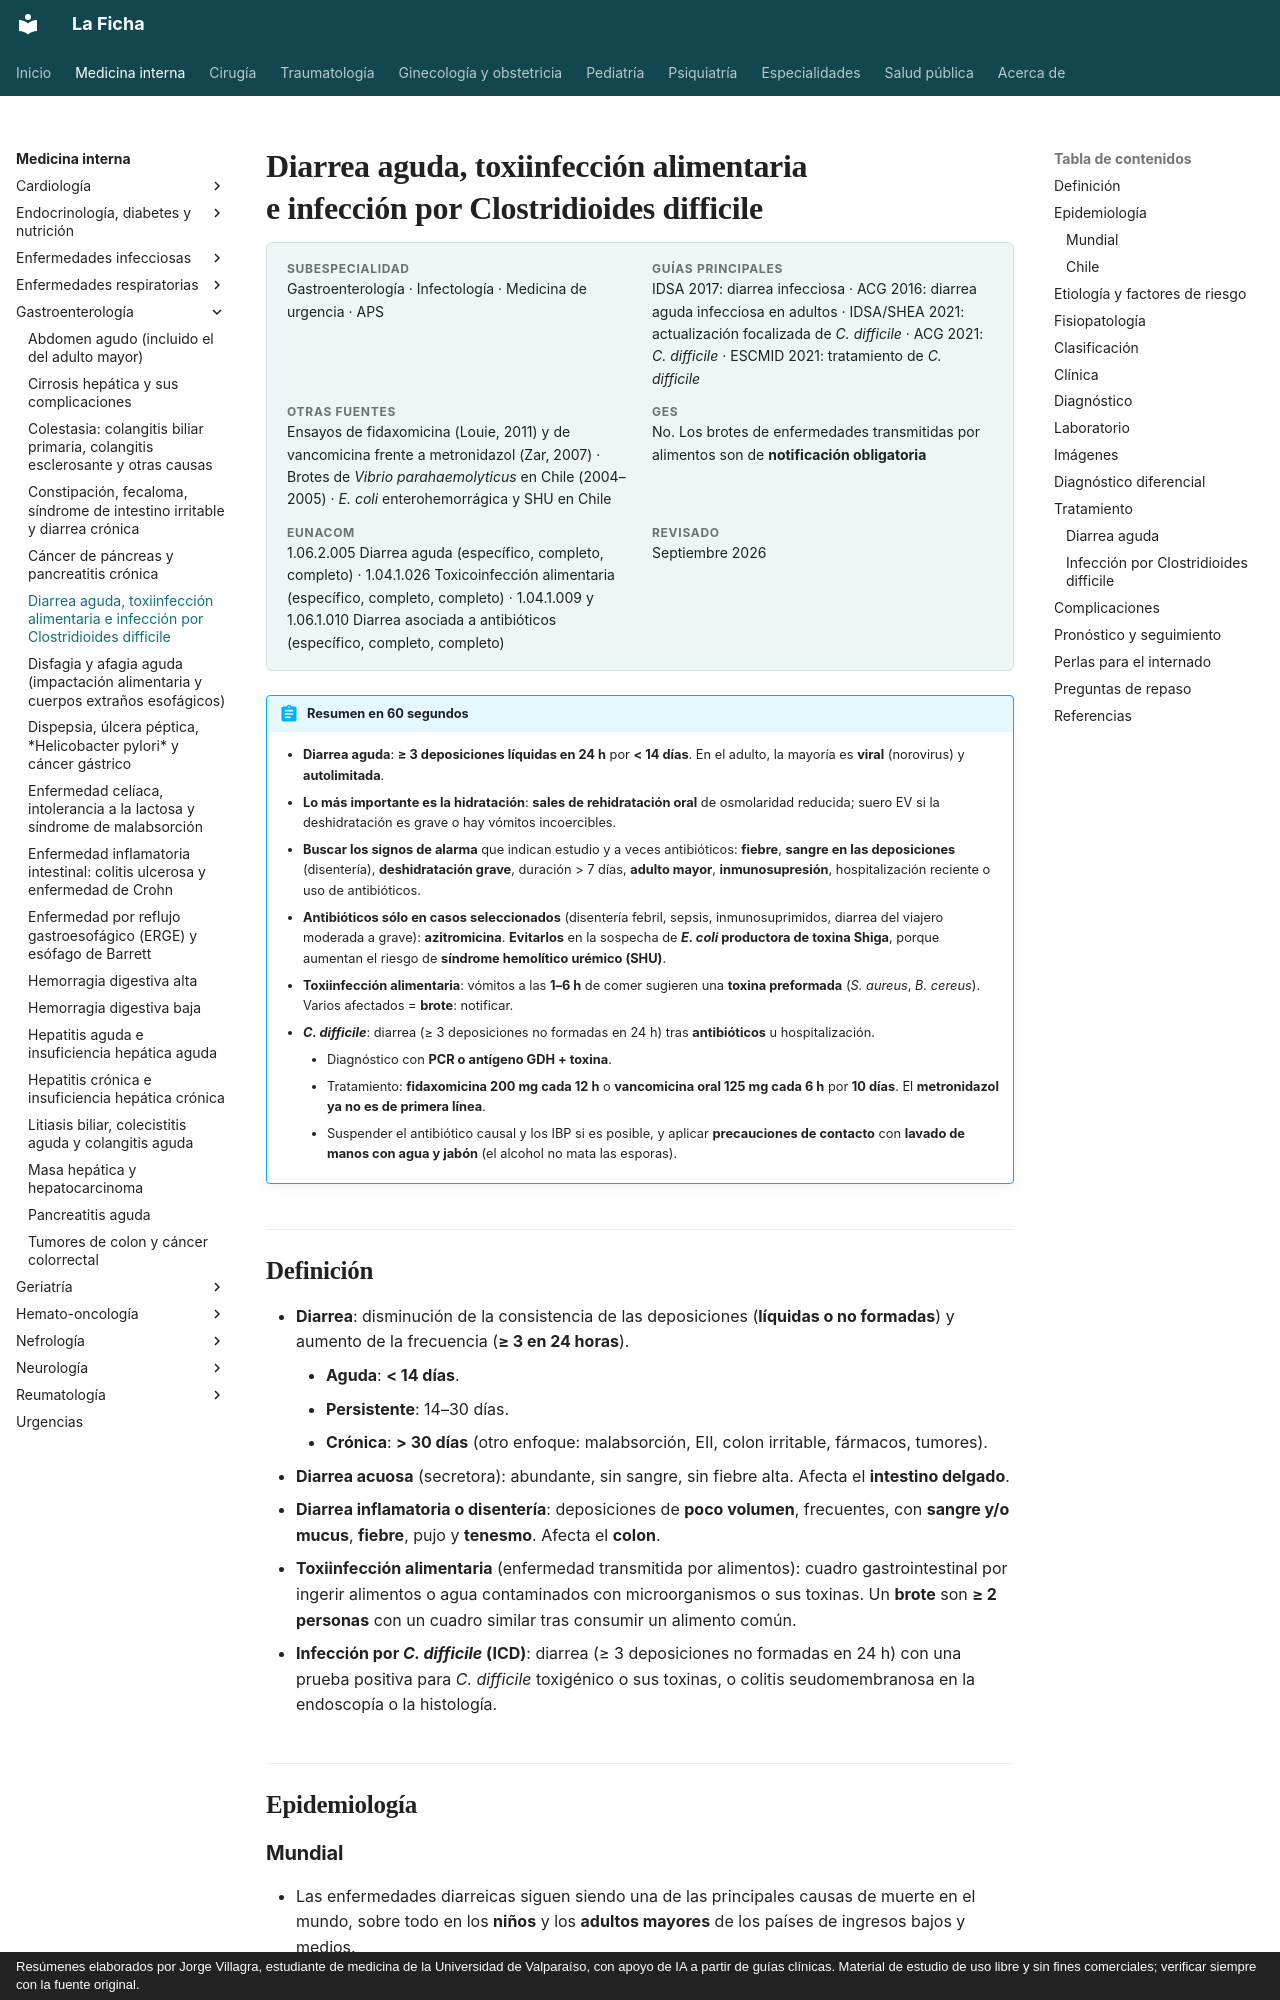

repository: jorgevillagrareyes-dotcom/Medicina-interna · page: gastroenterologia/diarrea-aguda-y-clostridioides-difficile.html · generator: mkdocs · copyright: Resúmenes elaborados por Jorge Villagra, estudiante de medicina de la Universidad de Valparaíso, con apoyo de IA a partir de guías clínicas. Material de estudio de uso libre y sin fines comerciales; verificar siempre con la fuente original.

---
tags:
  - Gastroenterología
  - Infectología
  - Urgencia
  - Frecuente en sala
---

# Diarrea aguda, toxiinfección alimentaria e infección por Clostridioides difficile

<div class="ficha" markdown>

**Subespecialidad**
Gastroenterología · Infectología · Medicina de urgencia · APS

**Guías principales**
IDSA 2017: diarrea infecciosa · ACG 2016: diarrea aguda infecciosa en adultos · IDSA/SHEA 2021: actualización focalizada de *C. difficile* · ACG 2021: *C. difficile* · ESCMID 2021: tratamiento de *C. difficile*

**Otras fuentes**
Ensayos de fidaxomicina (Louie, 2011) y de vancomicina frente a metronidazol (Zar, 2007) · Brotes de *Vibrio parahaemolyticus* en Chile (2004–2005) · *E. coli* enterohemorrágica y SHU en Chile

**GES**
No. Los brotes de enfermedades transmitidas por alimentos son de **notificación obligatoria**

**EUNACOM**
1.06.2.005 Diarrea aguda (específico, completo, completo) · 1.04.1.026 Toxicoinfección alimentaria (específico, completo, completo) · 1.04.1.009 y 1.06.1.010 Diarrea asociada a antibióticos (específico, completo, completo)

**Revisado**
Septiembre 2026

</div>

!!! abstract "Resumen en 60 segundos"
    - **Diarrea aguda**: **≥ 3 deposiciones líquidas en 24 h** por **< 14 días**. En el adulto, la mayoría es **viral** (norovirus) y **autolimitada**.
    - **Lo más importante es la hidratación**: **sales de rehidratación oral** de osmolaridad reducida; suero EV si la deshidratación es grave o hay vómitos incoercibles.
    - **Buscar los signos de alarma** que indican estudio y a veces antibióticos: **fiebre**, **sangre en las deposiciones** (disentería), **deshidratación grave**, duración > 7 días, **adulto mayor**, **inmunosupresión**, hospitalización reciente o uso de antibióticos.
    - **Antibióticos sólo en casos seleccionados** (disentería febril, sepsis, inmunosuprimidos, diarrea del viajero moderada a grave): **azitromicina**. **Evitarlos** en la sospecha de ***E. coli* productora de toxina Shiga**, porque aumentan el riesgo de **síndrome hemolítico urémico (SHU)**.
    - **Toxiinfección alimentaria**: vómitos a las **1–6 h** de comer sugieren una **toxina preformada** (*S. aureus*, *B. cereus*). Varios afectados = **brote**: notificar.
    - ***C. difficile***: diarrea (≥ 3 deposiciones no formadas en 24 h) tras **antibióticos** u hospitalización.
        - Diagnóstico con **PCR o antígeno GDH + toxina**.
        - Tratamiento: **fidaxomicina 200 mg cada 12 h** o **vancomicina oral 125 mg cada 6 h** por **10 días**. El **metronidazol ya no es de primera línea**.
        - Suspender el antibiótico causal y los IBP si es posible, y aplicar **precauciones de contacto** con **lavado de manos con agua y jabón** (el alcohol no mata las esporas).
